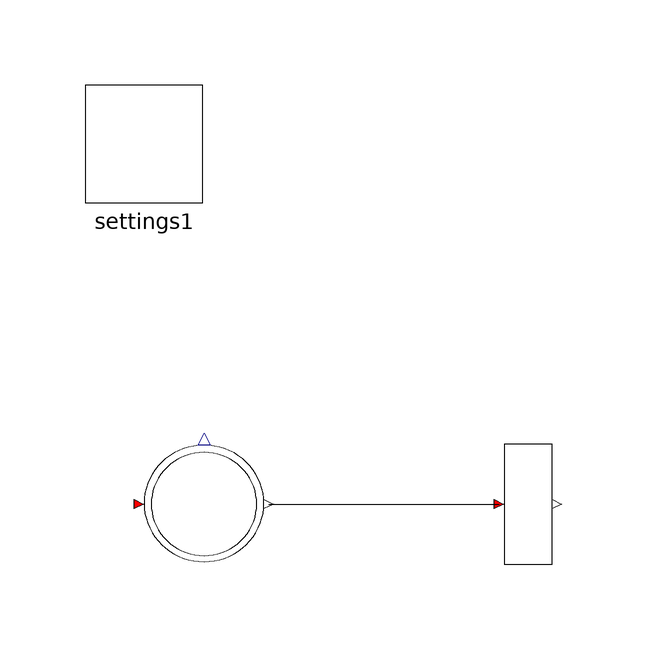

This picture is the connection diagram that the Modelica source below describes through its graphical annotations.

model PCtoTC
  inner PNlib.Settings settings1 annotation(Placement(transformation(extent = {{-72, 48}, {-52, 68}})));
  PNlib.PC P1(nOut = 1, startMarks = 1) annotation(Placement(transformation(extent = {{-62, -12}, {-42, 8}})));
  PNlib.TC T1(nIn = 1) annotation(Placement(transformation(extent = {{-8, -12}, {12, 8}})));
equation
  connect(P1.outTransition[1], T1.inPlaces[1]) annotation(Line(points = {{-41.2, -2}, {-2.8, -2}}, color = {0, 0, 0}, smooth = Smooth.None));
  annotation(Diagram(coordinateSystem(preserveAspectRatio = false, extent = {{-100, -100}, {100, 100}}), graphics), experiment(StartTime=0.0, StopTime=10.0));
end PCtoTC;